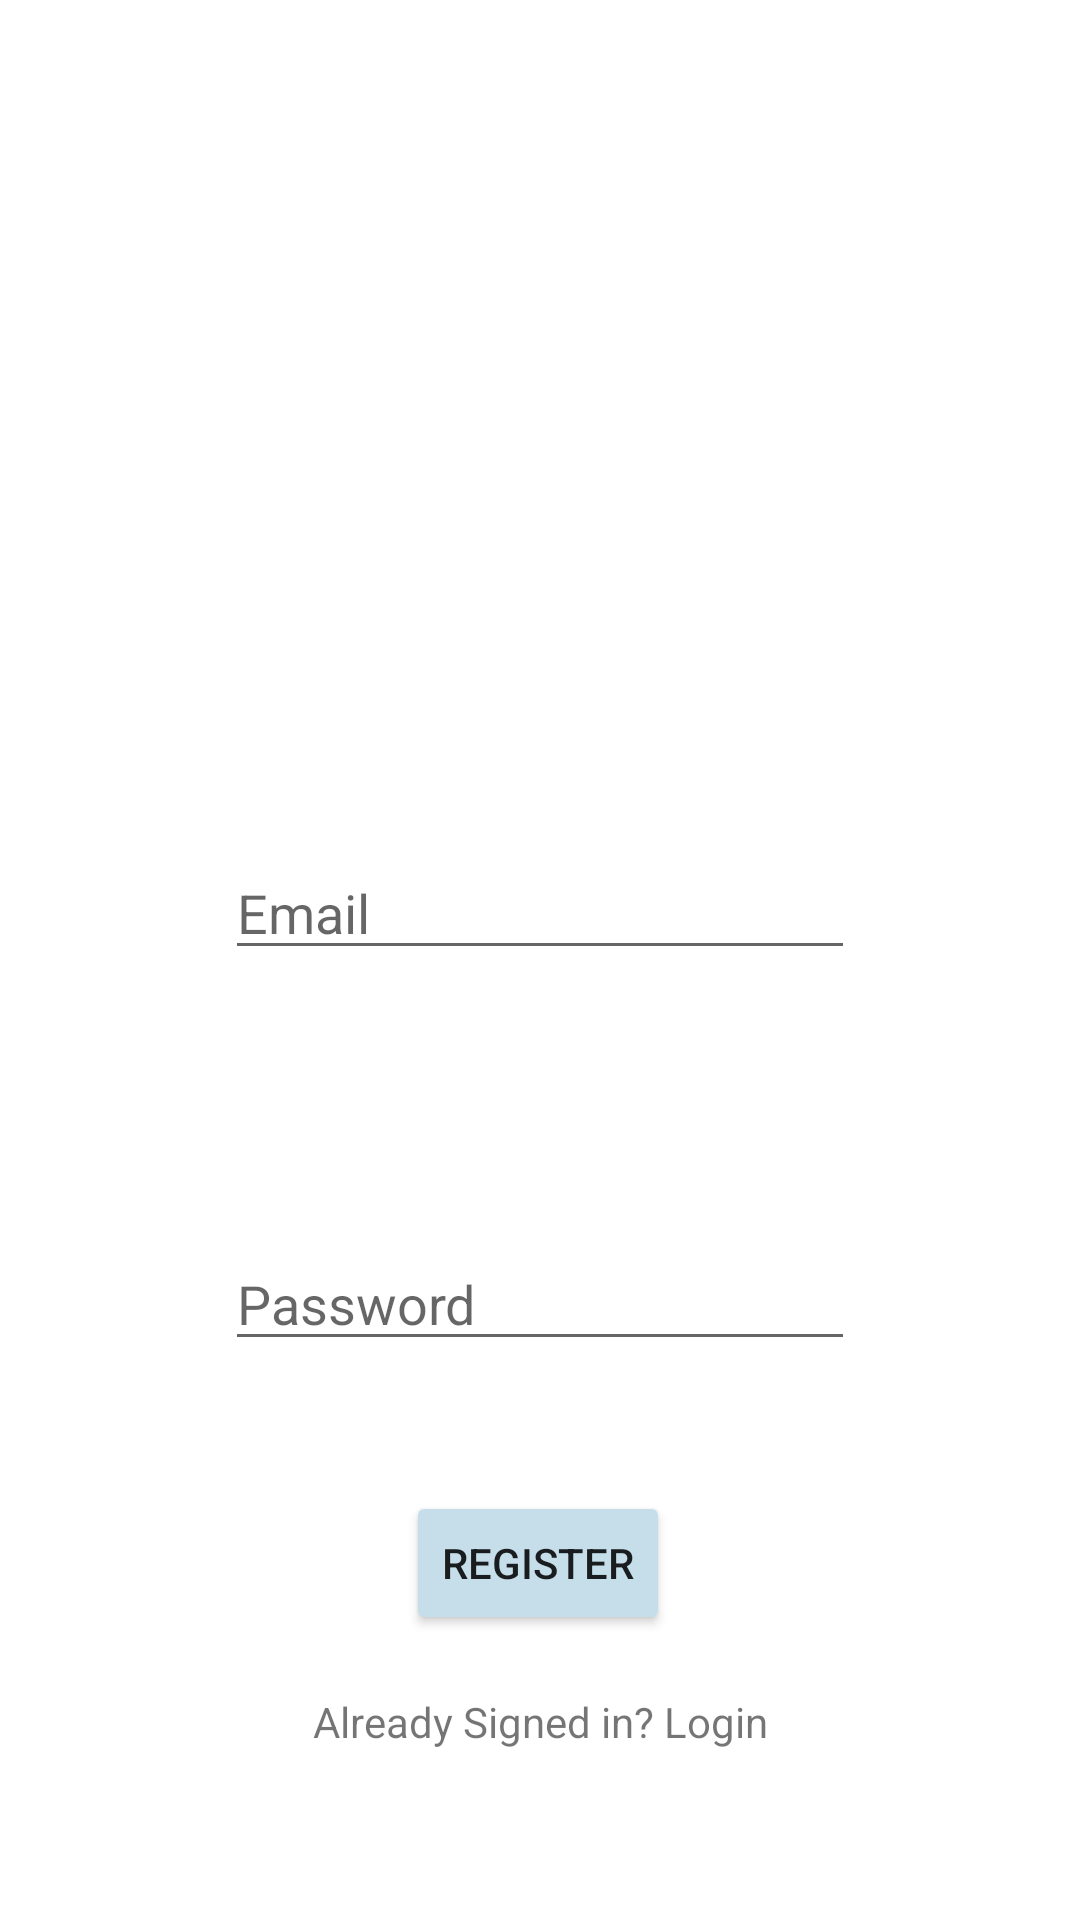

This screen was rendered from an Android layout file. Write that file and the resources it references.
<!-- AndroidManifest.xml: application theme Theme.BTHomePage -->
<!-- res/layout/activity_registration.xml -->
<androidx.constraintlayout.widget.ConstraintLayout xmlns:android="http://schemas.android.com/apk/res/android"
    xmlns:app="http://schemas.android.com/apk/res-auto"
    xmlns:tools="http://schemas.android.com/tools"
    android:layout_width="match_parent"
    android:layout_height="match_parent"
    tools:context=".Registration">
















    <EditText
        android:id="@+id/etUserEmail"
        android:layout_width="wrap_content"
        android:layout_height="wrap_content"
        android:layout_marginTop="8dp"
        android:ems="10"
        android:hint="Email"
        android:inputType="textEmailAddress"
        app:layout_constraintEnd_toEndOf="parent"
        app:layout_constraintStart_toStartOf="parent"
        app:layout_constraintTop_toBottomOf="@+id/imageView3" />

    <EditText
        android:id="@+id/etUserPassword"
        android:layout_width="wrap_content"
        android:layout_height="wrap_content"
        android:layout_marginTop="89dp"
        android:ems="10"
        android:hint="Password"
        android:inputType="textPassword"
        app:layout_constraintBottom_toBottomOf="parent"
        app:layout_constraintEnd_toEndOf="parent"
        app:layout_constraintStart_toStartOf="parent"
        app:layout_constraintTop_toBottomOf="@+id/etUserEmail"
        app:layout_constraintVertical_bias="0.0" />

    <Button
        android:id="@+id/btnRegister"
        android:layout_width="wrap_content"
        android:layout_height="wrap_content"
        android:layout_marginTop="41dp"
        android:onClick="sendMessageReg"
        android:text="Register"
        app:backgroundTint="#C5DEEA"
        app:layout_constraintBottom_toBottomOf="parent"
        app:layout_constraintEnd_toEndOf="parent"
        app:layout_constraintHorizontal_bias="0.498"
        app:layout_constraintStart_toStartOf="parent"
        app:layout_constraintTop_toBottomOf="@+id/etUserPassword"
        app:layout_constraintVertical_bias="0.024" />

    <TextView
        android:id="@+id/tvUserLogin"
        android:onClick="sendMessageOldLogin"
        android:layout_width="wrap_content"
        android:layout_height="wrap_content"
        android:text="Already Signed in? Login"
        app:layout_constraintBottom_toBottomOf="parent"
        app:layout_constraintEnd_toEndOf="parent"
        app:layout_constraintStart_toStartOf="parent"
        app:layout_constraintTop_toBottomOf="@+id/btnRegister"
        app:layout_constraintVertical_bias="0.253" />

    <ImageView
        android:id="@+id/imageView3"
        android:layout_width="268dp"
        android:layout_height="166dp"
        android:layout_marginTop="108dp"
        app:layout_constraintEnd_toEndOf="parent"
        app:layout_constraintHorizontal_bias="0.542"
        app:layout_constraintStart_toStartOf="parent"
        app:layout_constraintTop_toTopOf="parent"
        app:srcCompat="@drawable/logo" />
</androidx.constraintlayout.widget.ConstraintLayout>
<!-- resources referenced by this layout -->
<resources>
  <style name="Theme.BTHomePage" parent="Theme.MaterialComponents.DayNight.DarkActionBar">
          
          <item name="colorPrimary">@color/purple_500</item>
          <item name="colorPrimaryVariant">@color/purple_700</item>
          <item name="colorOnPrimary">@color/white</item>
          
          <item name="colorSecondary">@color/teal_200</item>
          <item name="colorSecondaryVariant">@color/teal_700</item>
          <item name="colorOnSecondary">@color/black</item>
          
          <item name="android:statusBarColor" tools:targetApi="l">?attr/colorPrimaryVariant</item>
          
      </style>
  <!-- not gathered from this repository: default colours our renderer supplied (Android Studio template values) -->
  <color name="purple_500">#FF6200EE</color>
  <color name="purple_700">#FF3700B3</color>
  <color name="teal_200">#FF03DAC5</color>
  <color name="teal_700">#FF018786</color>
  <color name="black">#FF000000</color>
  <color name="white">#FFFFFFFF</color>
</resources>
